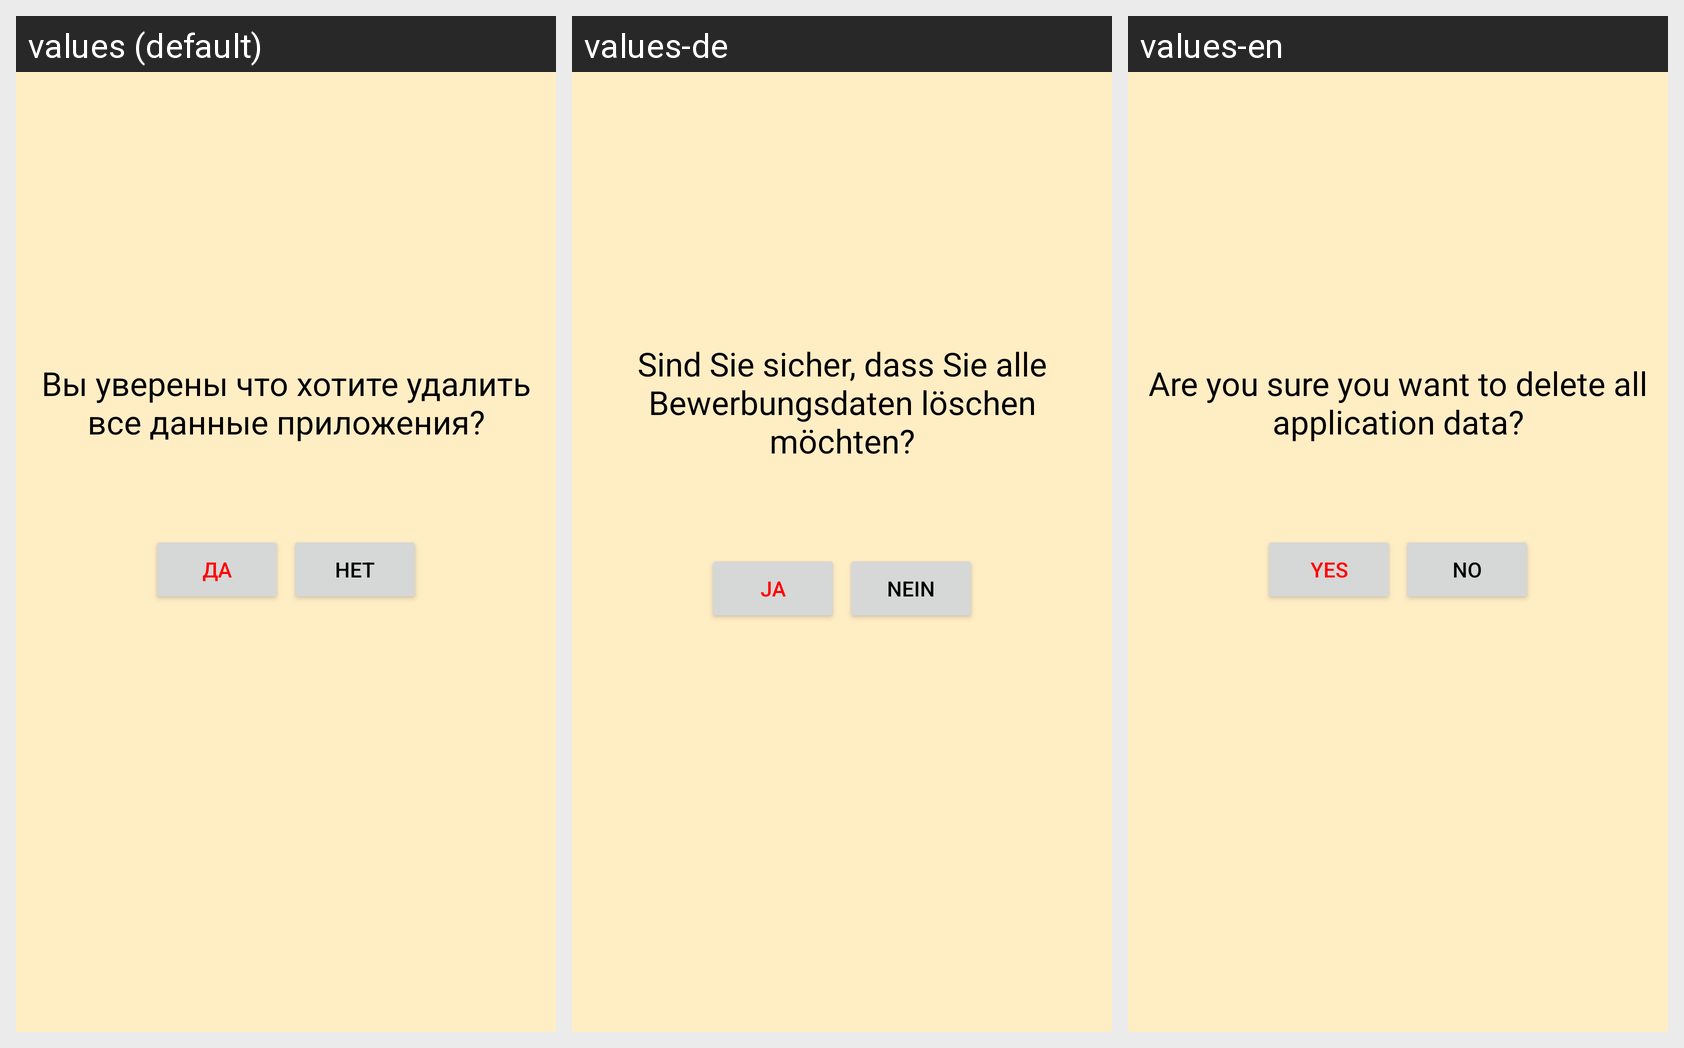

Strings drawn on this Android screen and how each of the app's shown locales translates them:
Android screen res/layout/activity_delete_data.xml rendered under 3 locales, left to right: values (default), values-de, values-en. Device: Nexus 5 (rendered at 1080×1920; each locale shown at half size, 540×960, under a caption strip naming it); theme Theme.FinanceHelper.
Strings drawn on this screen, with the default value and each locale's value (text and hints the layout hard-codes, and strings that could not be matched under every locale, appear in the picture but are not listed):

deleteConfirmation
  values: Вы уверены что хотите удалить все данные приложения?
  values-de: Sind Sie sicher, dass Sie alle Bewerbungsdaten löschen möchten?
  values-en: Are you sure you want to delete all application data?

yes
  values: Да
  values-de: Ja
  values-en: Yes

no
  values: Нет
  values-de: Nein
  values-en: No
